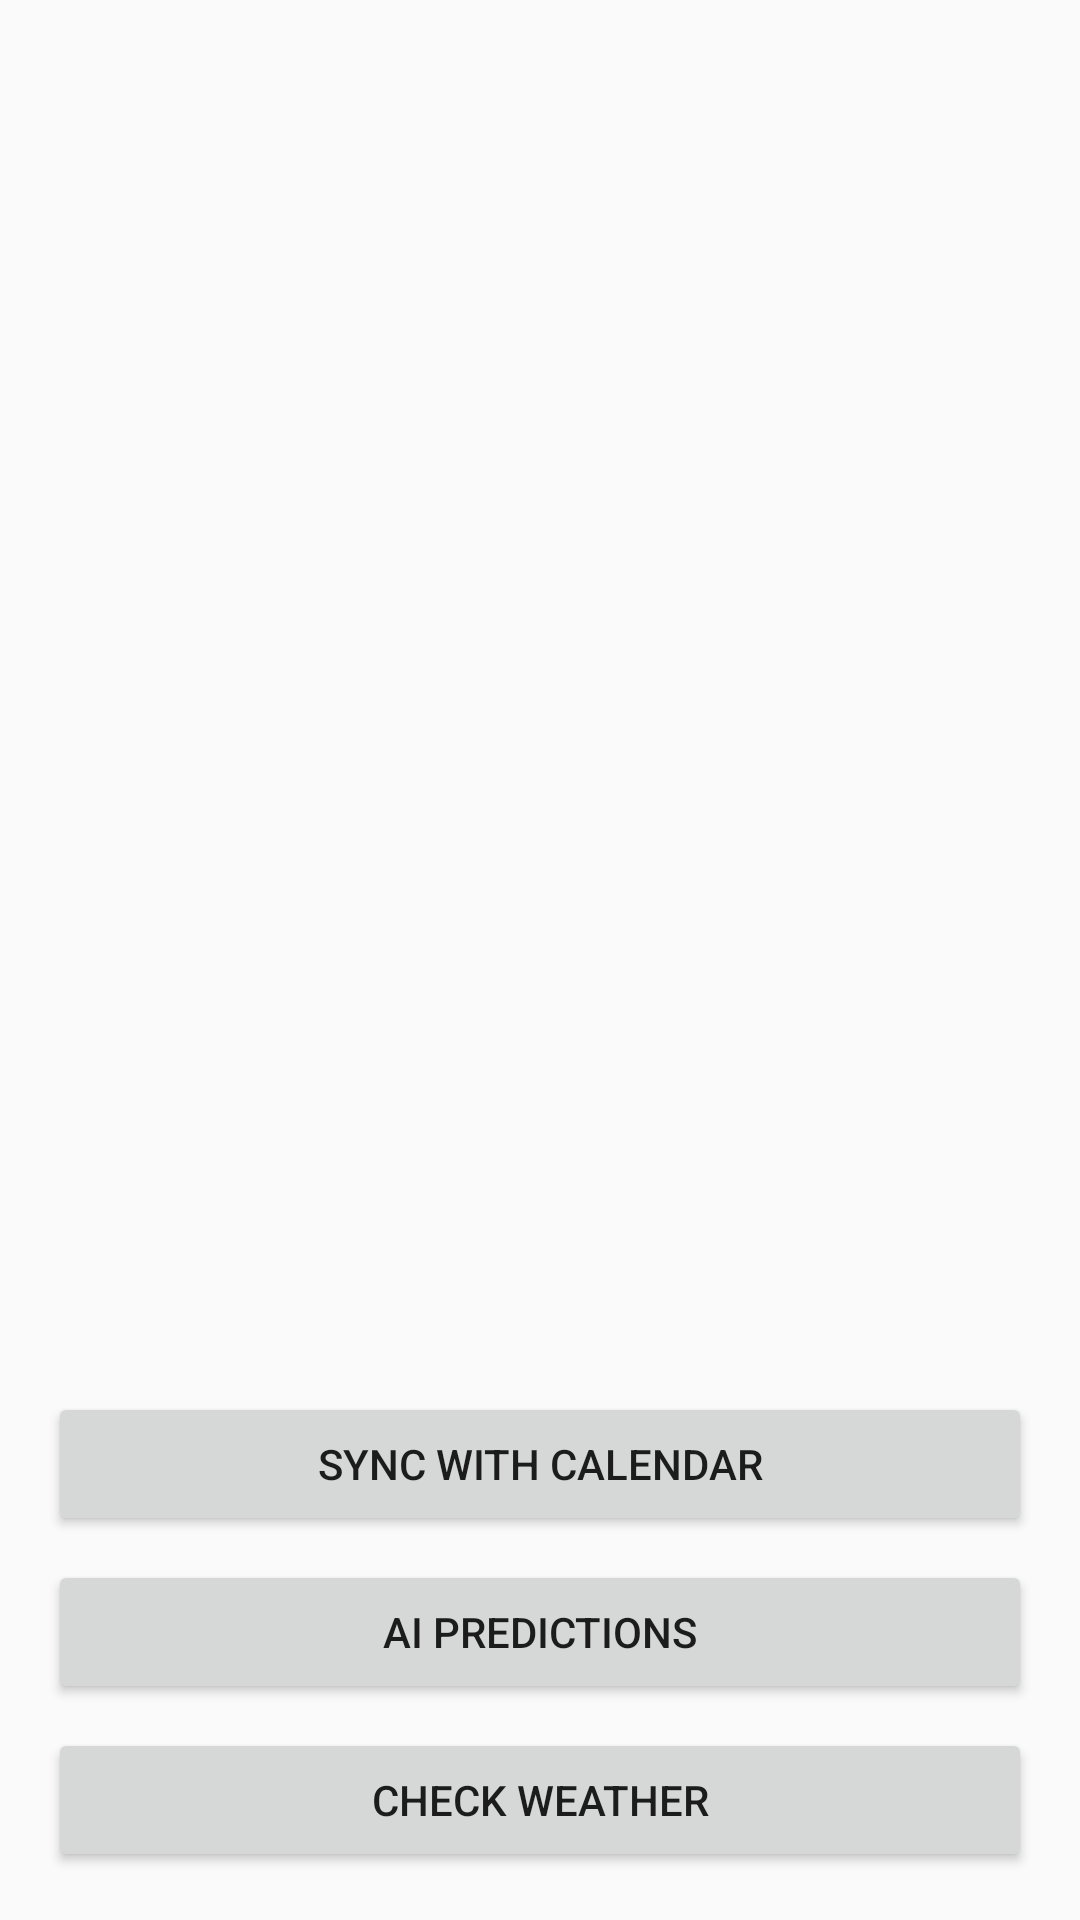

Reconstruct the res/layout file that produces this screen, plus the resources it refers to.
<!-- AndroidManifest.xml: application theme Theme.AppCompat.DayNight -->
<!-- res/layout/activity_main.xml -->
<?xml version="1.0" encoding="utf-8"?>
<LinearLayout xmlns:android="http://schemas.android.com/apk/res/android"
    android:layout_width="match_parent"
    android:layout_height="match_parent"
    android:orientation="vertical"
    android:padding="16dp">

    <androidx.recyclerview.widget.RecyclerView
        android:id="@+id/recyclerViewTasks"
        android:layout_width="match_parent"
        android:layout_height="0dp"
        android:layout_weight="1" />

    <Button
        android:id="@+id/btnSyncCalendar"
        android:layout_width="match_parent"
        android:layout_height="wrap_content"
        android:text="Sync with Calendar" />

    <Button
        android:id="@+id/btnGoToAiPrediction"
        android:layout_width="match_parent"
        android:layout_height="wrap_content"
        android:text="AI Predictions"
        android:layout_marginTop="8dp"/>

    <Button
        android:id="@+id/btnGoToWeather"
        android:layout_width="match_parent"
        android:layout_height="wrap_content"
        android:text="Check Weather"
        android:layout_marginTop="8dp"/>
</LinearLayout>
<!-- resources referenced by this layout -->
<resources>

</resources>
